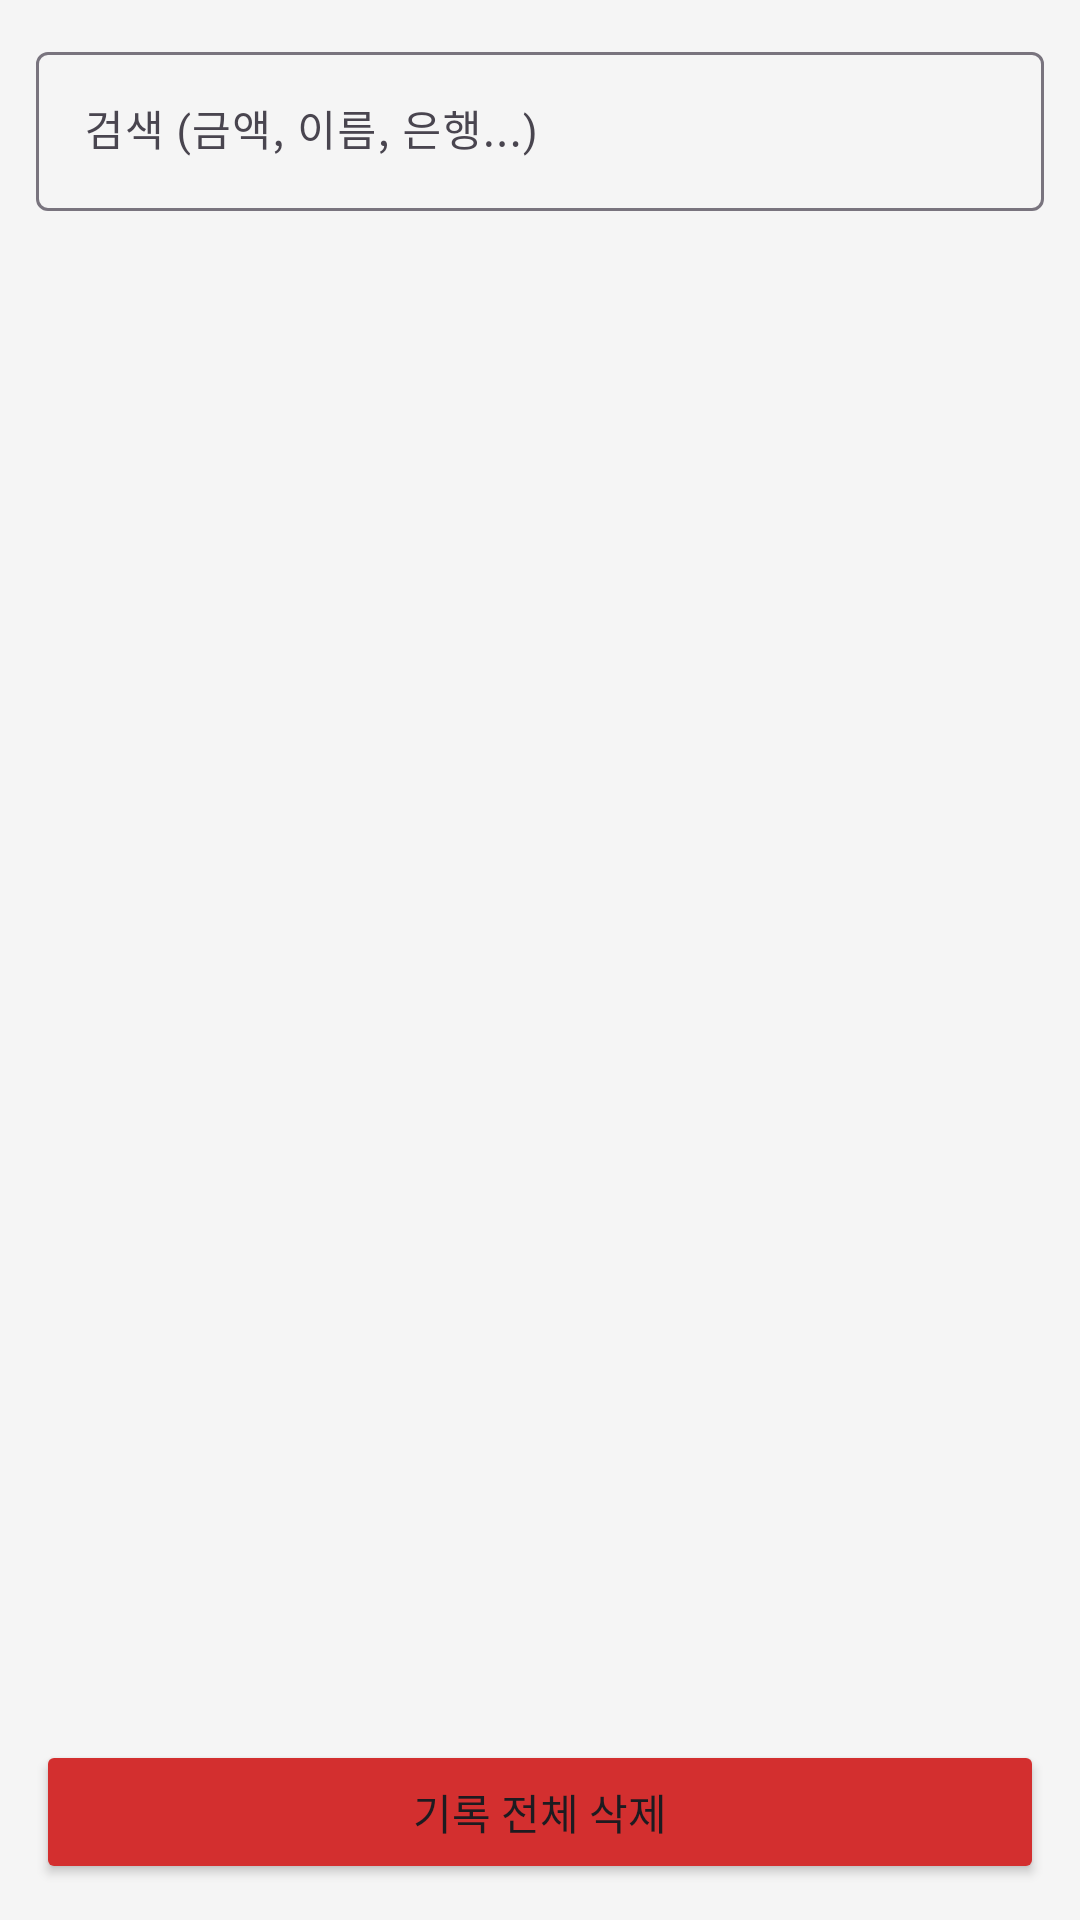

Here is an Android app screen rendered from its layout file. Give the layout XML and the strings, colors and styles it references.
<!-- AndroidManifest.xml: application theme Theme.BankNotifyTelegram -->
<!-- res/layout/activity_log.xml -->
<?xml version="1.0" encoding="utf-8"?>
<LinearLayout xmlns:android="http://schemas.android.com/apk/res/android"
    android:layout_width="match_parent"
    android:layout_height="match_parent"
    android:orientation="vertical"
    android:background="#F5F5F5">

    
    <com.google.android.material.textfield.TextInputLayout
        android:layout_width="match_parent"
        android:layout_height="wrap_content"
        android:layout_margin="12dp"
        android:hint="검색 (금액, 이름, 은행...)">
        <com.google.android.material.textfield.TextInputEditText
            android:id="@+id/etSearch"
            android:layout_width="match_parent"
            android:layout_height="wrap_content"
            android:inputType="text"
            android:textSize="14sp" />
    </com.google.android.material.textfield.TextInputLayout>

    
    <LinearLayout
        android:layout_width="match_parent"
        android:layout_height="wrap_content"
        android:orientation="horizontal"
        android:gravity="center_vertical"
        android:paddingHorizontal="12dp"
        android:layout_marginBottom="4dp">

        <Spinner
            android:id="@+id/spinnerDeviceFilter"
            android:layout_width="wrap_content"
            android:layout_height="40dp"
            android:minWidth="90dp"
            android:background="?android:attr/selectableItemBackground" />

        <com.google.android.material.chip.ChipGroup
            android:id="@+id/chipGroup"
            android:layout_width="0dp"
            android:layout_height="wrap_content"
            android:layout_weight="1"
            android:paddingStart="8dp" />
    </LinearLayout>

    <TextView
        android:id="@+id/tvEmpty"
        android:layout_width="match_parent"
        android:layout_height="match_parent"
        android:text="수신된 알림이 없습니다"
        android:textSize="16sp"
        android:textColor="#9E9E9E"
        android:gravity="center"
        android:visibility="gone" />

    <androidx.recyclerview.widget.RecyclerView
        android:id="@+id/rvLogs"
        android:layout_width="match_parent"
        android:layout_height="0dp"
        android:layout_weight="1"
        android:padding="8dp"
        android:clipToPadding="false" />

    <Button
        android:id="@+id/btnClearLogs"
        android:layout_width="match_parent"
        android:layout_height="wrap_content"
        android:text="기록 전체 삭제"
        android:backgroundTint="#D32F2F"
        android:layout_margin="12dp" />

</LinearLayout>
<!-- resources referenced by this layout -->
<resources>
  <style name="Theme.BankNotifyTelegram" parent="Theme.Material3.Light.NoActionBar">
          <item name="colorPrimary">@color/primary</item>
          <item name="colorPrimaryDark">@color/primary_dark</item>
          <item name="colorAccent">@color/accent</item>
      </style>
  <color name="primary">#1A237E</color>
  <color name="primary_dark">#0D1642</color>
  <color name="accent">#FF6F00</color>
</resources>
